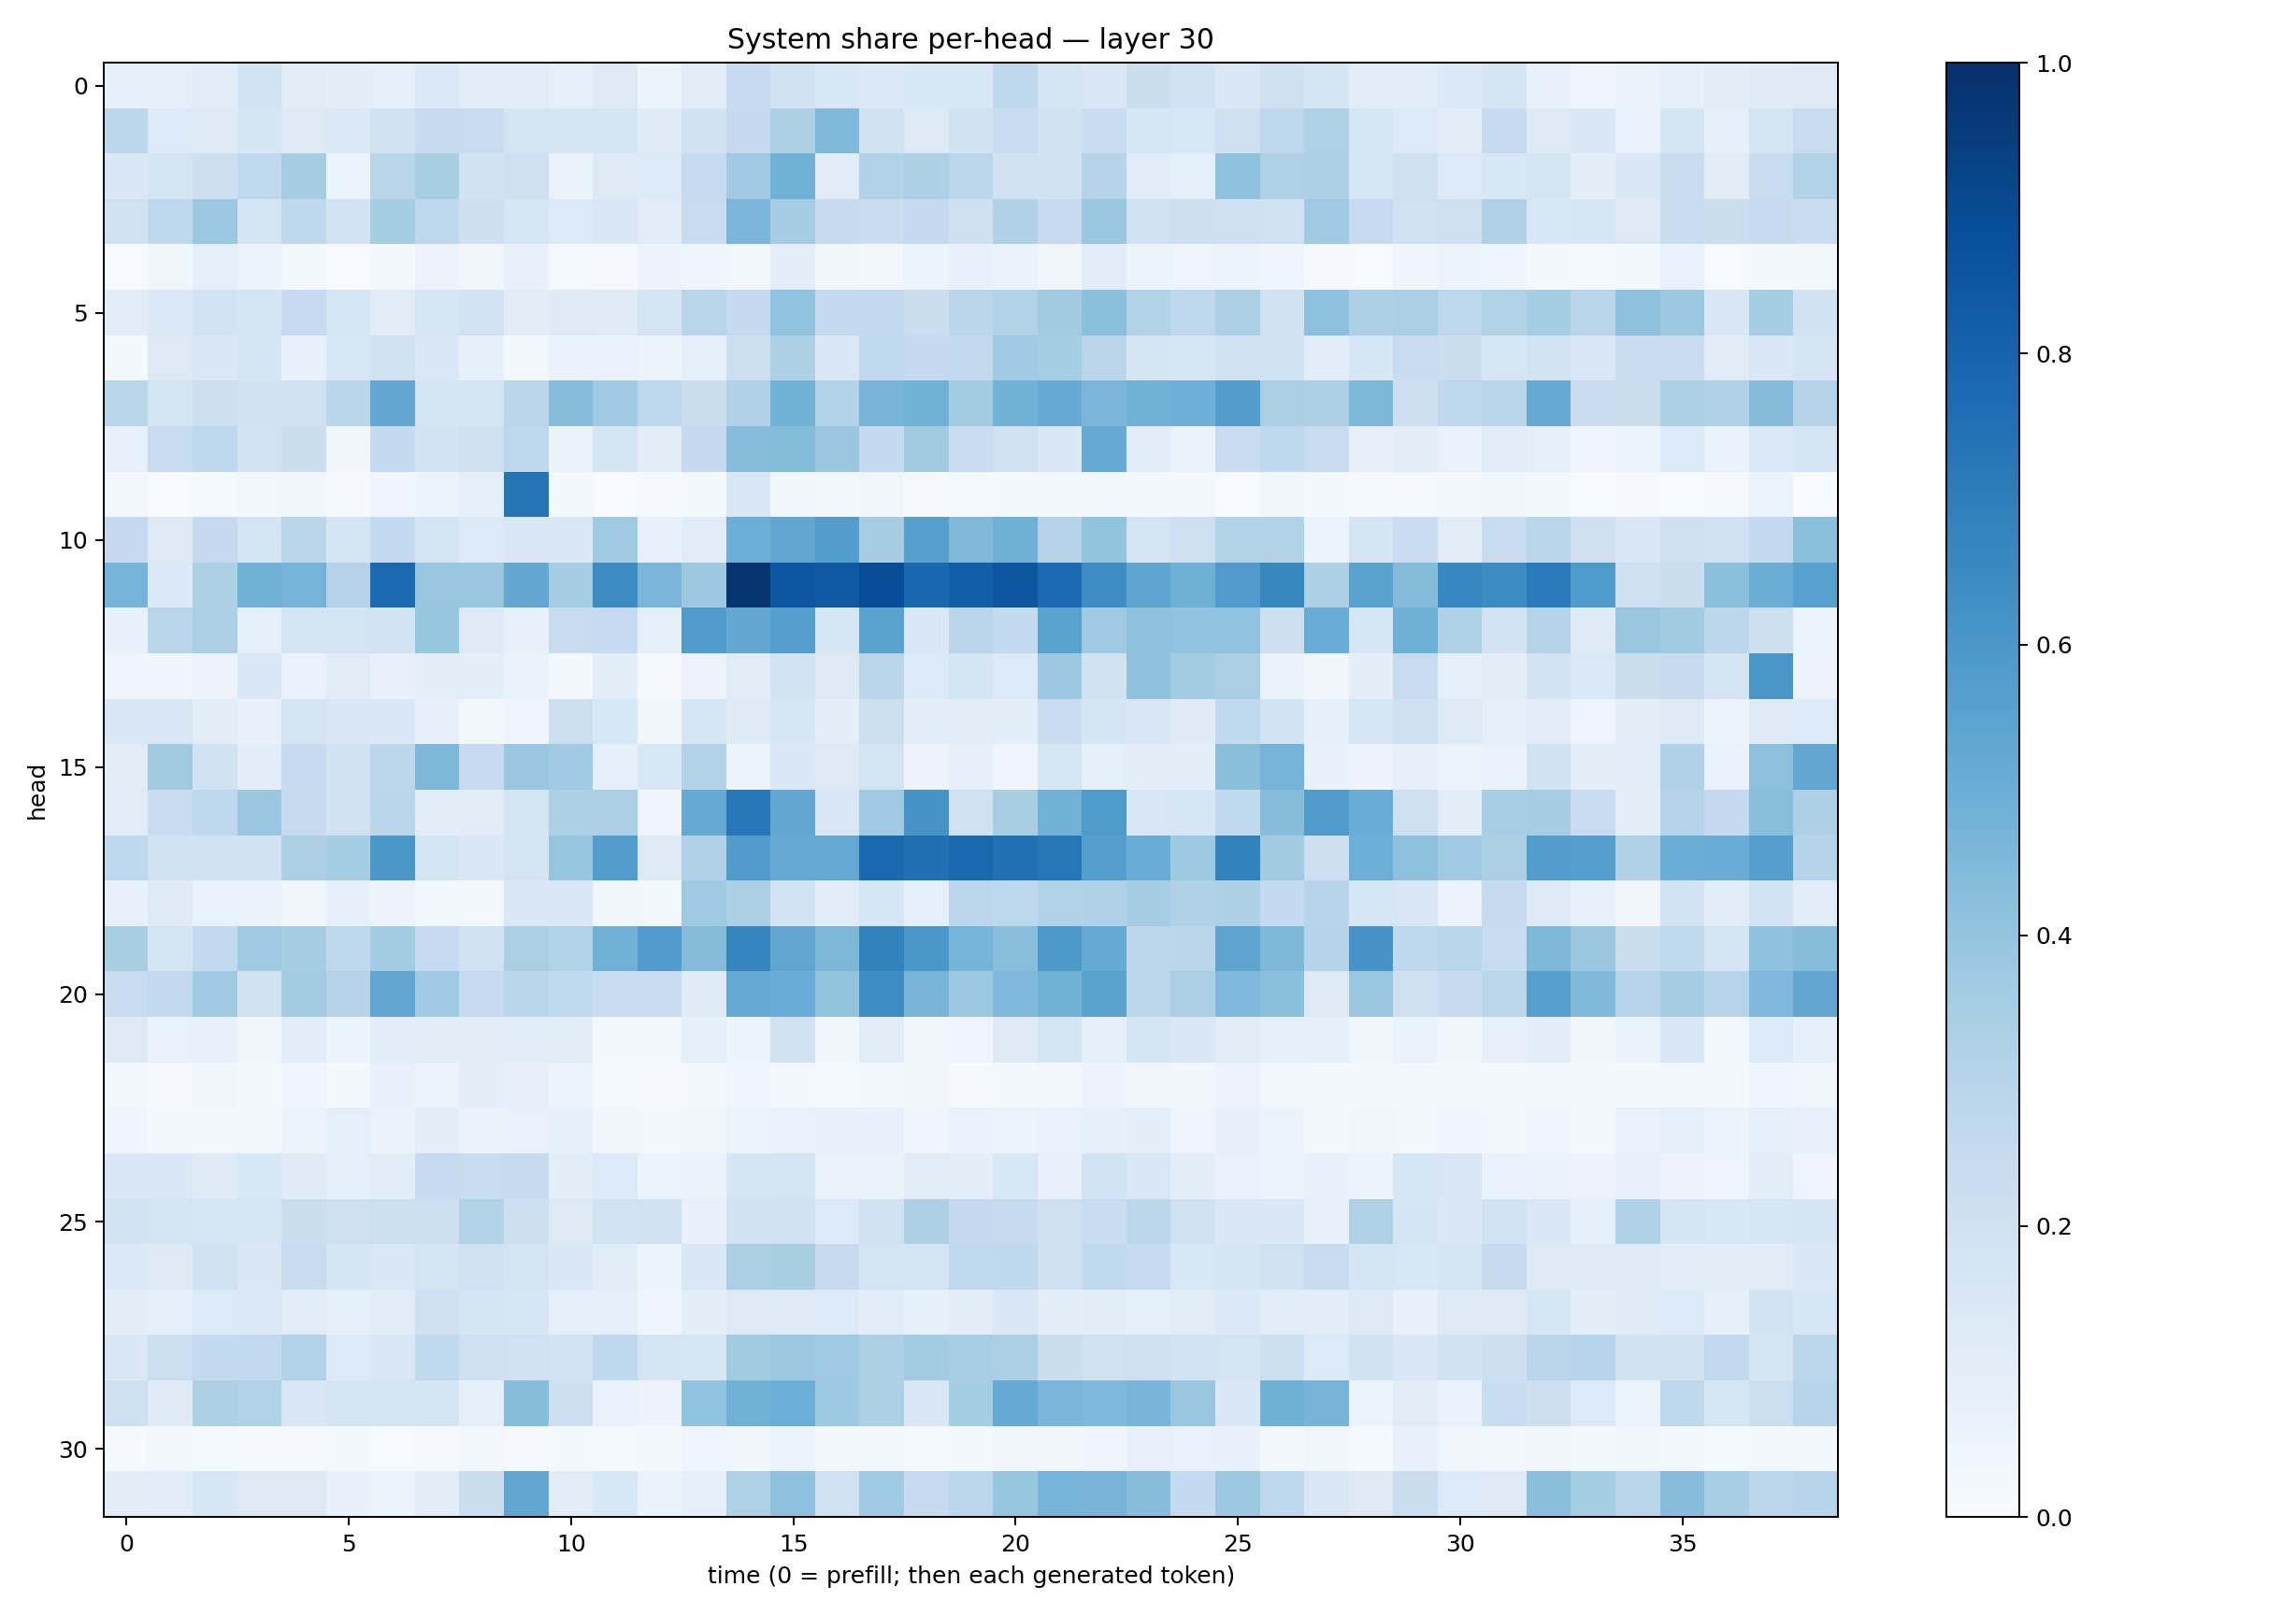

Values plotted in this chart, from the file beside it:
0.08583163, 0.091599286, 0.11463782, 0.18447754, 0.11286874, 0.0944016, 0.086139806, 0.1377797, 0.10791204, 0.11632243, 0.08683239, 0.1306114, 0.052402098, 0.11099507, 0.24993695, 0.19432479, 0.1533629, 0.14028355, 0.15436262, 0.15453976, 0.27312937, 0.17617619, 0.14895737, 0.22116168
0.2784, 0.1356, 0.1244, 0.1649, 0.1296, 0.1375, 0.195, 0.2442, 0.2369, 0.1775, 0.165, 0.1712, 0.1191, 0.1912, 0.2501, 0.3259, 0.4457, 0.1954, 0.1265, 0.1922, 0.2418, 0.1931, 0.2341, 0.1588
0.1469, 0.1754, 0.2131, 0.2646, 0.3487, 0.06196, 0.2915, 0.3408, 0.1899, 0.2042, 0.06323, 0.1292, 0.1357, 0.2495, 0.3701, 0.4868, 0.1171, 0.3158, 0.3247, 0.2811, 0.1984, 0.1907, 0.2995, 0.1143
0.1954, 0.2705, 0.3788, 0.1721, 0.2669, 0.18, 0.3533, 0.2692, 0.2119, 0.1637, 0.1343, 0.1487, 0.1156, 0.2405, 0.4611, 0.3507, 0.2445, 0.2324, 0.2505, 0.2104, 0.3197, 0.2486, 0.3851, 0.1998
0.005451, 0.03751, 0.08626, 0.05388, 0.0161, 0.005415, 0.02292, 0.05521, 0.0385, 0.07221, 0.01425, 0.009302, 0.05559, 0.04248, 0.02897, 0.0971, 0.03621, 0.02446, 0.05208, 0.07054, 0.0659, 0.03269, 0.1086, 0.05383
0.1136, 0.1404, 0.1838, 0.17, 0.2479, 0.1617, 0.1127, 0.1614, 0.1797, 0.1107, 0.1219, 0.1189, 0.1779, 0.2921, 0.2507, 0.4056, 0.2566, 0.2599, 0.2213, 0.2831, 0.3146, 0.3632, 0.4197, 0.3091
0.02275, 0.1296, 0.1434, 0.167, 0.07671, 0.1546, 0.2002, 0.1456, 0.08364, 0.03028, 0.06925, 0.06775, 0.05167, 0.08696, 0.2162, 0.3277, 0.1477, 0.2649, 0.2519, 0.2602, 0.3657, 0.3553, 0.2821, 0.1708
0.2861, 0.1729, 0.2142, 0.1942, 0.1973, 0.2879, 0.5235, 0.1736, 0.1793, 0.2837, 0.4311, 0.3665, 0.2676, 0.2208, 0.3202, 0.4787, 0.3086, 0.4709, 0.4863, 0.3557, 0.4871, 0.5119, 0.4641, 0.4835
0.07129, 0.2352, 0.275, 0.1832, 0.2215, 0.03377, 0.2577, 0.1848, 0.2109, 0.2764, 0.06598, 0.1697, 0.1039, 0.2507, 0.4316, 0.4401, 0.3851, 0.2551, 0.3605, 0.2316, 0.1971, 0.1432, 0.5183, 0.1084
0.02974, 0.007114, 0.01195, 0.0237, 0.03381, 0.009213, 0.03955, 0.06249, 0.08682, 0.7366, 0.01577, 0.00529, 0.009898, 0.02322, 0.1518, 0.03546, 0.02727, 0.03776, 0.01129, 0.01558, 0.02129, 0.02818, 0.02429, 0.01896
0.2501, 0.1254, 0.2517, 0.1732, 0.2885, 0.1709, 0.2553, 0.1738, 0.1342, 0.1437, 0.1422, 0.371, 0.07332, 0.1162, 0.4984, 0.5326, 0.5728, 0.3503, 0.5589, 0.4483, 0.4909, 0.3066, 0.4002, 0.1736
0.4758, 0.1375, 0.3301, 0.4838, 0.4754, 0.3085, 0.7737, 0.3847, 0.3836, 0.5256, 0.3483, 0.6479, 0.4627, 0.3754, 0.9799, 0.8525, 0.8403, 0.8836, 0.7887, 0.8165, 0.8544, 0.7697, 0.6426, 0.5387
0.07365, 0.2896, 0.3262, 0.08928, 0.1646, 0.1766, 0.1866, 0.3945, 0.1299, 0.07104, 0.2382, 0.2489, 0.09108, 0.5766, 0.5236, 0.5632, 0.1571, 0.5473, 0.1478, 0.2844, 0.256, 0.5496, 0.3704, 0.4092
0.04829, 0.04579, 0.05485, 0.1439, 0.07031, 0.1106, 0.07199, 0.1005, 0.09583, 0.06528, 0.01959, 0.09401, 0.009898, 0.05542, 0.111, 0.186, 0.1256, 0.2909, 0.1361, 0.1647, 0.1339, 0.3772, 0.1979, 0.4087
0.1447, 0.1492, 0.1026, 0.07293, 0.1737, 0.1491, 0.144, 0.08049, 0.03083, 0.04057, 0.2161, 0.1536, 0.0342, 0.1574, 0.1243, 0.1598, 0.09777, 0.2152, 0.1085, 0.1026, 0.09804, 0.2325, 0.1683, 0.1522
0.1098, 0.3607, 0.1883, 0.1064, 0.2477, 0.1981, 0.2808, 0.4543, 0.2494, 0.3847, 0.3651, 0.09079, 0.1537, 0.3115, 0.05466, 0.143, 0.1278, 0.1772, 0.05827, 0.07864, 0.04647, 0.1596, 0.0879, 0.0964
0.1144, 0.2301, 0.2694, 0.3829, 0.244, 0.2005, 0.2876, 0.1035, 0.1121, 0.1785, 0.3278, 0.3344, 0.04897, 0.5149, 0.7264, 0.5307, 0.1502, 0.3688, 0.611, 0.2006, 0.3425, 0.4837, 0.5836, 0.1487
0.268, 0.1882, 0.1914, 0.1886, 0.328, 0.3531, 0.5987, 0.173, 0.1466, 0.1762, 0.395, 0.5711, 0.1283, 0.3173, 0.5747, 0.5225, 0.5227, 0.7794, 0.7544, 0.7796, 0.7528, 0.7249, 0.5639, 0.5064
0.0746, 0.1211, 0.06725, 0.06595, 0.03863, 0.08175, 0.05733, 0.02988, 0.02982, 0.1439, 0.1521, 0.03541, 0.02532, 0.3692, 0.3338, 0.1806, 0.1168, 0.1603, 0.08755, 0.2781, 0.272, 0.3098, 0.3202, 0.3497
0.3434, 0.1738, 0.2609, 0.3686, 0.3511, 0.2695, 0.3581, 0.2484, 0.1959, 0.3363, 0.3147, 0.481, 0.5771, 0.4355, 0.6711, 0.5329, 0.4549, 0.683, 0.5994, 0.4748, 0.4278, 0.5972, 0.5184, 0.2802
0.2402, 0.2591, 0.37, 0.1979, 0.3573, 0.3053, 0.5326, 0.3675, 0.2481, 0.2877, 0.2623, 0.232, 0.2366, 0.1192, 0.5217, 0.5063, 0.4021, 0.6423, 0.4681, 0.3776, 0.4525, 0.4833, 0.5503, 0.2775
0.1289, 0.06716, 0.07406, 0.03514, 0.1079, 0.05263, 0.1079, 0.1041, 0.1034, 0.1073, 0.1104, 0.03102, 0.0256, 0.09144, 0.06126, 0.189, 0.03661, 0.1048, 0.03547, 0.04821, 0.1215, 0.1752, 0.09102, 0.1646
0.02814, 0.01063, 0.03523, 0.02112, 0.0411, 0.01605, 0.07045, 0.05434, 0.09572, 0.08016, 0.05359, 0.01446, 0.0116, 0.02164, 0.04251, 0.02788, 0.01205, 0.02892, 0.0388, 0.009631, 0.01695, 0.03035, 0.05749, 0.03192
0.03944, 0.01961, 0.0272, 0.02959, 0.05324, 0.08694, 0.06567, 0.09798, 0.06314, 0.06956, 0.08565, 0.03213, 0.02943, 0.03674, 0.05091, 0.06973, 0.07105, 0.07674, 0.0462, 0.06724, 0.06151, 0.06914, 0.08386, 0.09377
0.1415, 0.141, 0.1183, 0.1528, 0.1174, 0.08713, 0.1071, 0.2492, 0.2391, 0.2432, 0.09776, 0.134, 0.06037, 0.06459, 0.1678, 0.1733, 0.06353, 0.06458, 0.1099, 0.0967, 0.1547, 0.07756, 0.1845, 0.1523
0.1851, 0.1771, 0.1627, 0.1568, 0.2188, 0.2037, 0.2174, 0.2187, 0.3115, 0.2124, 0.1286, 0.1843, 0.203, 0.0754, 0.1932, 0.2012, 0.1332, 0.192, 0.3264, 0.2531, 0.2441, 0.2044, 0.2321, 0.2803
0.1372, 0.1323, 0.1892, 0.1461, 0.2381, 0.1686, 0.1433, 0.1784, 0.2029, 0.1755, 0.1462, 0.1096, 0.05894, 0.142, 0.334, 0.3415, 0.2435, 0.1731, 0.1751, 0.2649, 0.2706, 0.2038, 0.2653, 0.2477
0.1052, 0.08645, 0.134, 0.1395, 0.1164, 0.0917, 0.1135, 0.2071, 0.1673, 0.1574, 0.08988, 0.08905, 0.04347, 0.09493, 0.132, 0.124, 0.1348, 0.1162, 0.0857, 0.1053, 0.1434, 0.09727, 0.1033, 0.08597
0.1409, 0.2185, 0.2609, 0.2591, 0.3119, 0.1334, 0.1499, 0.2625, 0.204, 0.2024, 0.1823, 0.2713, 0.1769, 0.1631, 0.363, 0.3789, 0.3699, 0.3265, 0.3577, 0.3462, 0.3341, 0.2231, 0.1982, 0.21
0.21, 0.1197, 0.3271, 0.3144, 0.1515, 0.17, 0.1757, 0.1652, 0.08866, 0.4298, 0.2145, 0.06923, 0.05816, 0.4061, 0.4876, 0.4986, 0.3721, 0.3294, 0.1489, 0.3526, 0.5206, 0.4627, 0.4518, 0.4664
0.008726, 0.02983, 0.01461, 0.008901, 0.011, 0.02313, 0.006486, 0.008586, 0.02964, 0.01157, 0.02291, 0.01177, 0.02283, 0.04533, 0.0376, 0.05248, 0.02299, 0.02891, 0.01409, 0.01991, 0.03344, 0.03856, 0.0404, 0.07051
0.1124, 0.1158, 0.1608, 0.1254, 0.1279, 0.07577, 0.05955, 0.1053, 0.2195, 0.5313, 0.1122, 0.1545, 0.06395, 0.09235, 0.324, 0.4139, 0.1979, 0.3702, 0.2483, 0.2804, 0.3931, 0.4737, 0.4712, 0.4306
